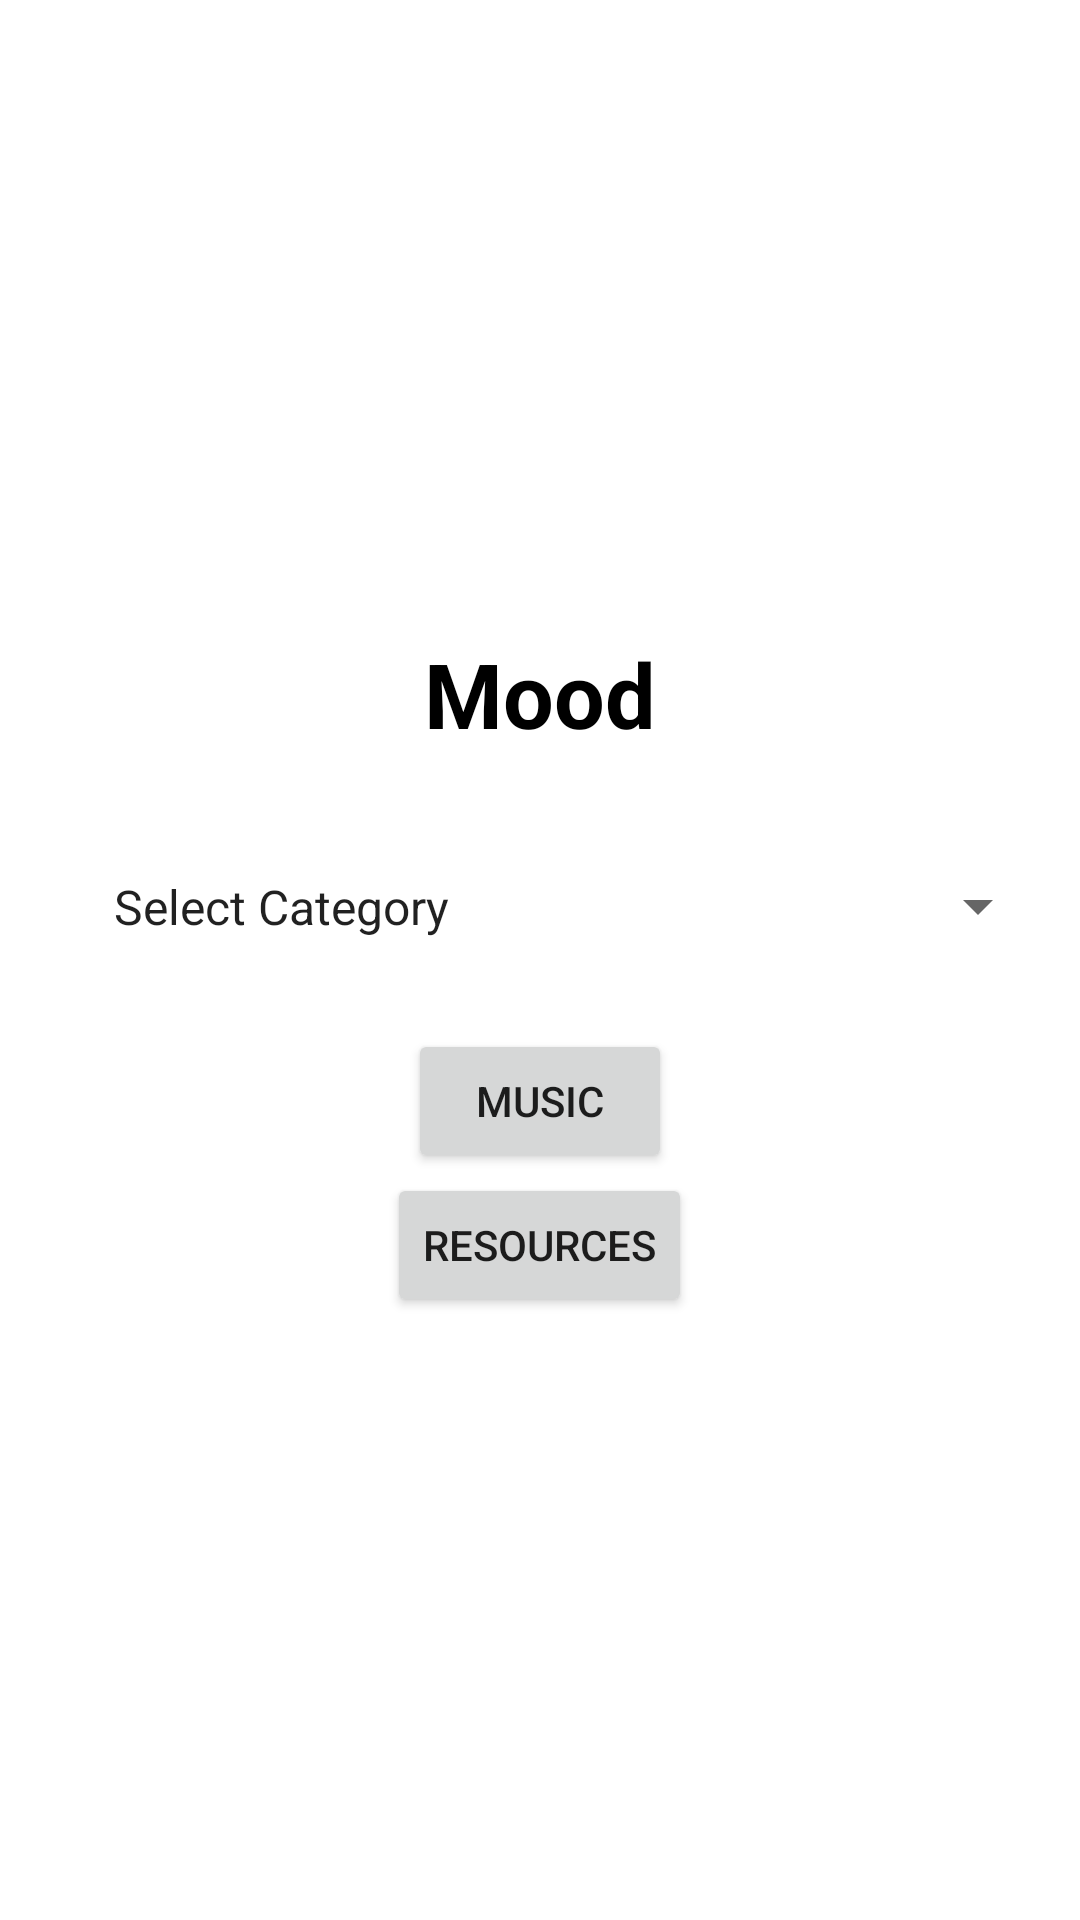

Here is an Android app screen rendered from its layout file. Give the layout XML and the strings, colors and styles it references.
<!-- AndroidManifest.xml: application theme Theme.ProjectAAD -->
<!-- res/layout/fragment_d.xml -->
<?xml version="1.0" encoding="utf-8"?>
<FrameLayout xmlns:android="http://schemas.android.com/apk/res/android"
    xmlns:tools="http://schemas.android.com/tools"
    android:layout_width="match_parent"
    android:layout_height="match_parent"
    android:orientation="vertical"
    tools:context=".DFragment">

    






    <LinearLayout
        android:layout_width="match_parent"
        android:layout_height="match_parent"
        android:orientation="vertical"
        android:gravity="center"
        tools:ignore="UselessParent">

        <TextView
            android:layout_width="wrap_content"
            android:layout_height="wrap_content"
            android:layout_gravity="top|center"
            android:layout_margin="10dp"
            android:layout_marginTop="30dp"
            android:text="Mood"
            android:textColor="@color/black"
            android:textSize="30sp"
            android:textStyle="bold" />

        <Spinner
            android:layout_width="match_parent"
            android:layout_height="wrap_content"
            android:layout_margin="10dp"
            android:entries="@array/moods"
            android:textColor="@color/black"
            android:id="@+id/spinnermood"
            android:padding="20dp"
            />
        <Button
            android:layout_width="wrap_content"
            android:layout_height="wrap_content"
            android:id="@+id/music"
            android:text="MUSIC"/>

        <Button
            android:layout_width="wrap_content"
            android:layout_height="wrap_content"
            android:id="@+id/rsc"
            android:text="Resources"/>

    </LinearLayout>



</FrameLayout>
<!-- resources referenced by this layout -->
<resources>
  <string-array name="moods">
          <item>Select Category</item>
          <item>Downhearted</item>
          <item>Rejected?</item>
          <item>Workout</item>
          <item>Joyful</item>
      </string-array>
  <style name="Theme.ProjectAAD" parent="Theme.MaterialComponents.DayNight.DarkActionBar">
          
          <item name="colorPrimary">@color/purple_500</item>
          <item name="colorPrimaryVariant">@color/purple_700</item>
          <item name="colorOnPrimary">@color/white</item>
          
          <item name="colorSecondary">@color/teal_200</item>
          <item name="colorSecondaryVariant">@color/teal_700</item>
          <item name="colorOnSecondary">@color/black</item>
          
          <item name="android:statusBarColor" tools:targetApi="l">?attr/colorPrimaryVariant</item>
          
          
      </style>
  <!-- not gathered from this repository: default colours our renderer supplied (Android Studio template values) -->
  <color name="purple_500">#FF6200EE</color>
  <color name="purple_700">#FF3700B3</color>
  <color name="teal_200">#FF03DAC5</color>
  <color name="teal_700">#FF018786</color>
  <color name="black">#FF000000</color>
  <color name="white">#FFFFFFFF</color>
</resources>
